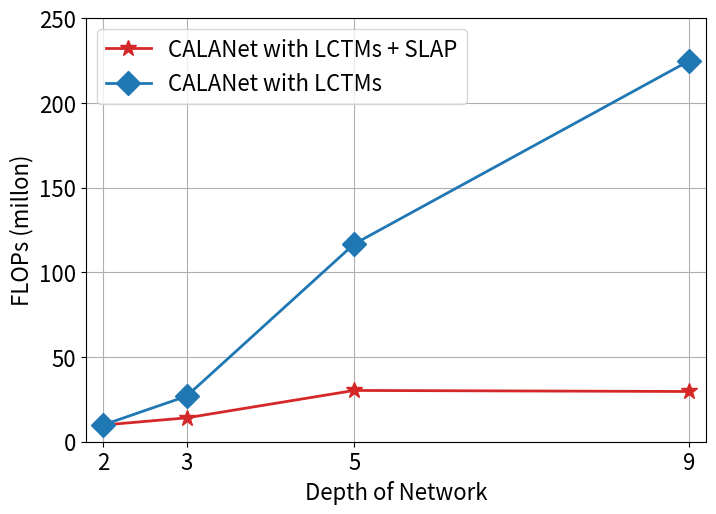

Python code for this plot: (Note: this script raises an exception after producing the figure.)
from matplotlib import pyplot as plt


# [redacted]
MALANet = [9.835, 14.099, 30.272, 29.649]
MALANet_RDR = [9.835, 26.894, 116.731, 224.909]
L = [2,3,5,9]

plt.rcParams.update({'font.size':16})
plt.figure(figsize=[8,5.5])
plt.plot(L, MALANet, '-', marker='*', linewidth=2, markersize=12, color= 'tab:red')
plt.plot(L, MALANet_RDR, '-', marker='D', linewidth=2, markersize=12, color= 'tab:blue')
plt.xlabel('Depth of Network')
plt.ylabel('FLOPs (millon)')
plt.legend(['CALANet with LCTMs + SLAP', 'CALANet with LCTMs'], loc='upper left')
plt.grid(True)
plt.xlim([1.8,9.2])
plt.xticks(L)
plt.ylim([0,250])

plt.savefig('HT-AggNet_v2/increase_rate/df_ku_har.png',bbox_inches='tight', pad_inches=0)
plt.savefig('HT-AggNet_v2/increase_rate/df_ku_har.eps',bbox_inches='tight', pad_inches=0)

###pamap2
MALANet = [24.974, 32.447, 65.750, 74.923]
MALANet_RDR = [24.974, 54.474, 230.952, 520.937]
L = [2,3,5,9]

plt.rcParams.update({'font.size':16})
plt.figure(figsize=[8,5.5])
plt.plot(L, MALANet, '-', marker='*', linewidth=2, markersize=12, color= 'tab:red')
plt.plot(L, MALANet_RDR, '-', marker='D', linewidth=2, markersize=12, color= 'tab:blue')
plt.xlabel('Depth of Network')
plt.ylabel('FLOPs (millon)')
plt.legend(['CALANet with LCTMs + SLAP', 'CALANet with LCTMs'], loc='upper left')
plt.grid(True)
plt.xlim([1.8,9.2])
plt.xticks(L)
plt.ylim([0,600])

plt.savefig('HT-AggNet_v2/increase_rate/df_pamap2.png',bbox_inches='tight', pad_inches=0)
plt.savefig('HT-AggNet_v2/increase_rate/df_pamap2.eps',bbox_inches='tight', pad_inches=0)
